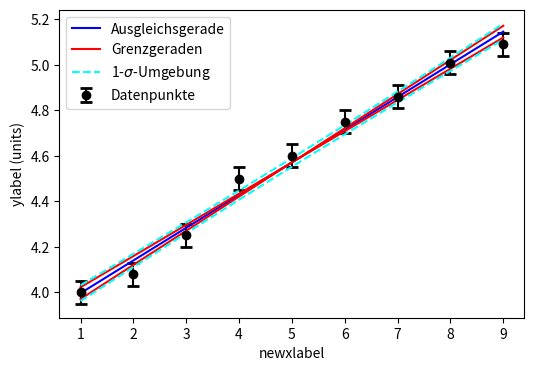
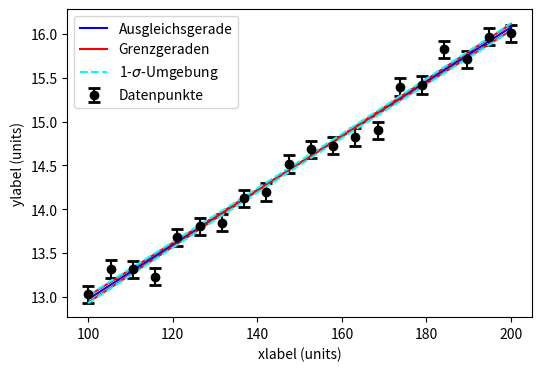
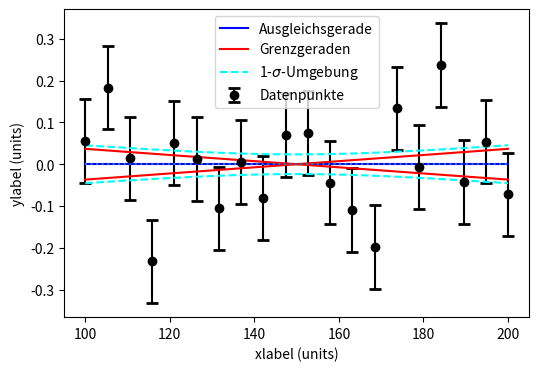

Write the Python code that produced these figures, in order.
# -*- coding: utf-8 -*-
"""
Created on Tue Dec  3 13:48:27 2024

@author: cstrueber
"""
import numpy as np
import matplotlib.pyplot as plt

#%% Alle Funktionen der modifizierten GP Fitroutine

def PosErsSigZif(x): 
    '''
    Gibt die Position der ersten signifikanten Ziffer von x an
    '''
    return -int(np.floor(np.log10(abs(x))))

def rundung(wert,fehler=None,zwischen=True):
    '''
    Fehler von Endergebnissen werden mit einer signifikanten Stelle angegeben. Fehler werden mit einer signifikanten
    Stelle aufgerundet. Ergebniswert und Fehler müssen in der gleichen Zehnerpotenz enden. 
    Hierbei wird der Ergebniswert kaufmännisch gerundet.
    Zwischenergebnisse werden mit zwei signifikanten Stellen im Fehler angegeben. In diesem Fall erfolgt die Rundung
    auch in dem Fehler kaufmännisch

    '''
    #Kein Fehler bekannt: Runden auf 1, bzw. 2 Nachkommastellen (bei Zwischenergebnis)
    if fehler is None:
        if zwischen:
            if abs(wert) < 0.1: #wenn Wert kleiner als eine Dezimal-Stellen, wieder runden auf zwei signifikante Stellen
                power = PosErsSigZif(wert) + 1
            else:
                power = 2
        else:
            if abs(wert) < 1: #wenn Wert kleiner als eins, runden auf eine signifikante Stelle
                power = PosErsSigZif(wert)
            else:
                power = 1

        return round(wert,power)
        
    #Fehler bekannt: Runden auf eine, bzw. signifikante Stellen des Fehlers (bei Zwischenergebnis) 
    else:
        if zwischen:
            n=2
        else:
            n=1

        power = PosErsSigZif(fehler) + (n - 1)
        
        if zwischen:
            fehler_round = round(fehler, power)
        else:
            factor = (10 ** power)
            fehler_round = np.ceil(fehler * factor) / factor # hier aufrunden
            
        return round(wert,power), fehler_round


def support(xwerte,ywerte,yfehler):              #Funktionsdefinition
    """Berechnet die Summen über x, x^2, y, xy und 1, jeweils durch den Fehler^2."""
    
    x2=0                                         #Summe über (x^2)/(sigma^2)
    for i in range(len(xwerte)):                 #gehe über alle Werte
        x2 += (xwerte[i]**2) / (yfehler[i]**2)   #und addiere die einzelnen Summenteile auf
    x=0                                          #Summe über (x)/(sigma^2)
    for i in range(len(xwerte)):
        x += xwerte[i] / (yfehler[i]**2)
    y=0                                          #Summe über (y)/(sigma^2)
    for i in range(len(ywerte)):
        y += ywerte[i] / (yfehler[i]**2)
    xy=0                                         #Summe über (x*y)/(sigma^2)
    for i in range(len(xwerte)):
        xy += (xwerte[i]*ywerte[i]) / (yfehler[i]**2)
    eins=0                                       #Summe über (1)/(sigma^2)
    for i in range(len(xwerte)):
        eins += 1 / (yfehler[i]**2)
        
    return x,x2,y,xy,eins                        #gebe alle Werte zurück
    #return rundung(x), rundung(x2), rundung(y), rundung(xy), rundung(eins) #Ausgabe der Werte mit Rundung

def bestimmt(xwerte,ywerte,yfehler,a,b):
    yquer = support(xwerte,ywerte,yfehler)[2]/support(xwerte,ywerte,yfehler)[4]   #Berechnung von yquer
    zähler=0                                                                      #Zähler von R
    for i in range(len(ywerte)):                                                  #Summe über die
        zähler += ((ywerte[i]-a-b*xwerte[i])/(yfehler[i]))**2                     #Abweichungen von der Ausgleichsgeraden
    nenner=0                                                                      #Nenner von R
    for i in range(len(ywerte)):                                                  #Summe über die
        nenner += ((ywerte[i]-yquer)/(yfehler[i]))**2                             #Abweichungen vom Mittelwert yquer
    
    #return (1-zähler/nenner),zähler/(len(xwerte)-2)                               #R und (chi^2)/(n-2)
    return rundung((1-zähler/nenner)*100,zwischen=True), rundung(zähler/(len(xwerte)-2),zwischen=True)

def kern(xwerte,ywerte,yfehler):
    """Berechnet a, b, Delta a und Delta b."""
    
    (x,x2,y,xy,eins)=support(xwerte,ywerte,yfehler)  #erhält Hilfssummen aus support
    S = eins*x2-x**2                                 #Determinante der Koeffizientenmatrix S
    a=(x2*y-x*xy)/S                                  #y-Achsenabschnitt
    b=(eins*xy-x*y)/S                                #Steigung
    da=np.sqrt(x2/S)                                 #Fehler des y-Achsenabschnitts
    db=np.sqrt(eins/S)                               #Fehler der Steigung
    
    mux,muy=x/eins,y/eins
    #print(x,eins,len(xwerte))
    #print(mux,muy)
    
    return (a,da),(b,db),(mux,muy)
    #return rundung(a,da,zwischen=False), rundung(b,db,zwischen=False),(mux,muy)


def plot_fit_GP(xwerte,ywerte,yfehler,figure='',xlabel='',ylabel=''):
    # xwerte,ywerte,yfehler sind notwendige inputs
    # figure erwartet das handle zu einer offenen Figure. Ansonsten machte es eine neue
    # xlabel und ylabel kann man direkt als Input definieren - oder auch nach Ausführen der Funktion!
    # alle weiteren Änderungen an der Figure können auch nach Ausführen der Funktion erfolgen
    
    if figure=='':
        figure=plt.figure(figsize=(6,4),dpi=200)
    else:
        plt.figure(figure)
        
    (a,da),(b,db),(mux,muy)=kern(xwerte,ywerte,yfehler) 
    R2,s2=bestimmt(xwerte,ywerte,yfehler,a,b)     #Bestimmtheitsmaß und Varianz erhalten

    xkoords=np.linspace(xwerte[0],xwerte[-1],100) #x-Wertliste für das Diagramm
    #Messpunkte mit Fehlerbalken
    plt.errorbar(xwerte,ywerte,yerr=yfehler,fmt="o",color="black",capsize=4,capthick=2,label="Datenpunkte")
    plt.plot(xkoords,a+b*xkoords,color="blue",label="Ausgleichsgerade")     #Ausgleichsgerade

    # bestimmt Grenzgeraden
    error=db*(xkoords-mux)   # translationsinvariante Definition für Grenzgeraden
    plt.plot(xkoords,a+b*xkoords-error,color="red")                       #obere Grenzgerade
    plt.plot(xkoords,a+b*xkoords+error,color="red",label="Grenzgeraden")  #untere Grenzgerade
    # bestimmt 1-sigma-Umgebung
    # wahrscheinlich wäre eine Students-Verteilung sinnvoller
    students=1
    if students:
        stud_fac=np.sqrt(xwerte.size/(xwerte.size-2)) # Varianz der Students-Verteilung für standardnormalverteilte X_i
    else:
        stud_fac=1
    
    error=stud_fac*((db*(xkoords-mux))**2+(da**2-(db*mux)**2))**0.5     # zweiter Summand ist y-Fehler bei (mux,muy) anstatt bei x=0
    plt.plot(xkoords,a+b*xkoords-error,color="cyan",ls='dashed')   
    plt.plot(xkoords,a+b*xkoords+error,color="cyan",ls='dashed',label='1-$\sigma$-Umgebung')  


    plt.legend(loc="best")                                                  #Legende erstellen
    #plt.title("Probemessung")                                               #Titel erstellen
    if xlabel=='':                                                        
        plt.xlabel('xlabel (units)')                                            #Beschriftung der x-Achse
    else:
        plt.xlabel(xlabel)
    if ylabel=='':                 
        plt.ylabel('ylabel (units)')                                            #Beschriftung der y-Achse
    else:
        plt.ylabel(ylabel)
        
    (r_a,r_da),(r_b,r_db)=rundung(a,da,zwischen=True), rundung(b,db,zwischen=True)
    print("Der y-Achsenabschnitt beträgt",r_a,"\u00B1",r_da,".")
    print("Die Geradensteigung beträgt",r_b,"\u00B1",r_db,".")
    print("Das Bestimmtheitsmaß R^2 beträgt",R2,".")
    print("Die Varianz beträgt",s2,".")
    return figure,a,da,b,db  # gibt figure handle und nicht gerundete Fitparameter aus


#%% Modifizierte Ausgabe der GP - Routine : Kann so von Studenten übernommen werden

# Messwerte ersetzen und ausführen
xwerte=np.array([1,2,3,4,5,6,7,8,9])
ywerte=np.array([4,4.08,4.25,4.5,4.6,4.75,4.86,5.01,5.09])
yfehler=.05*np.ones(9)

fig=plot_fit_GP(xwerte,ywerte,yfehler)
plt.xlabel('newxlabel')

plt.show()

#%% Test mit Zufallszahlen

nr_points=20

x=np.linspace(100,200,nr_points)
#x=x-np.mean(x)
y_error=0.1*np.ones(np.size(x)) # stddev
#y_error=10*np.arange(np.size(x))+0.01
offset=10
slope=0.03
y=offset+np.random.normal(0, y_error, size=x.size)+x*slope 

fig,a,da,b,db=plot_fit_GP(x,y,y_error)
plt.show()

# Test Residuum

fig,a,da,b,db=plot_fit_GP(x,y-b*x-a,y_error)
plt.plot(x,y*0,':') # eine Linie auf der Null  gepunktet
plt.show()

